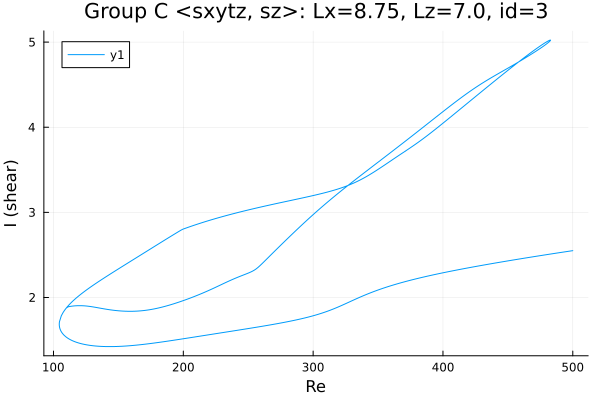

The data file committed next to this chart (first rows):
Re, shear
500.0, 2.55
498.8, 2.547
497.4, 2.544
495.9, 2.541
494.5, 2.538
493.1, 2.534
491.7, 2.531
490.3, 2.528
488.9, 2.524
487.5, 2.521
486, 2.518
484.6, 2.515
483.2, 2.511
481.8, 2.508
480.4, 2.504
479, 2.501
477.6, 2.498
476.1, 2.494
474.7, 2.491
473.3, 2.488
471.9, 2.484
470.5, 2.481
469.1, 2.477
467.7, 2.474
466.2, 2.47
464.8, 2.467
463.4, 2.463
462, 2.46
460.6, 2.456
459.2, 2.453
457.8, 2.449
456.3, 2.446
454.9, 2.442
453.5, 2.439
452.1, 2.435
450.7, 2.432
449.3, 2.428
447.9, 2.424
446.4, 2.421
445, 2.417
443.6, 2.413
442.2, 2.41
440.8, 2.406
439.4, 2.402
438, 2.399
436.5, 2.395
435.1, 2.391
433.7, 2.387
432.3, 2.384
430.9, 2.38
429.5, 2.376
428.1, 2.372
426.6, 2.368
425.2, 2.364
423.8, 2.36
422.4, 2.356
421, 2.352
419.6, 2.348
418.2, 2.344
416.7, 2.34
... 1,195 more rows
